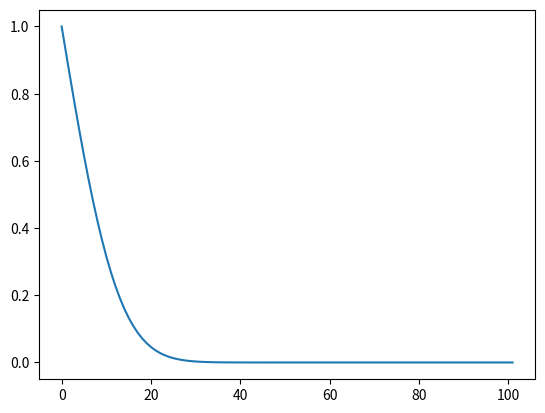

Here is the Python script that generated this plot:
import numpy as np
from scipy import sparse
from scipy.sparse.linalg import spsolve
import matplotlib.pyplot as plt

H = 1.
nz = 100
dz = H/nz

#initial conditions
a = np.zeros(nz)
#a[30:60] = 1

# laplace operator
L = (sparse.diags(-2*np.ones(nz),0,shape=(nz,nz)) +\
    sparse.diags(np.ones(nz),1,shape=(nz,nz)) +\
    sparse.diags(np.ones(nz),-1,shape=(nz,nz))).tocsr() / dz**2

#L[0,0] = -1/dz**2
#L[-1,-1] = -1/dz**2
L = L.tocsr()

nu = 1
dt = dz**2/nu*0.5

M = sparse.eye(nz) - nu*dt*L

s = np.zeros(nz)
s[0] = 1/dz**2*nu

for i in range(100):
    a = spsolve(M,a+dt*s)

print(a.mean())    
plt.plot(np.hstack((1,a,0)))
plt.show()